Dataset: deer_data (GitHub, joeySchentrup/NNC). Classes: deer, not deer.

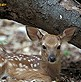
Label: deer

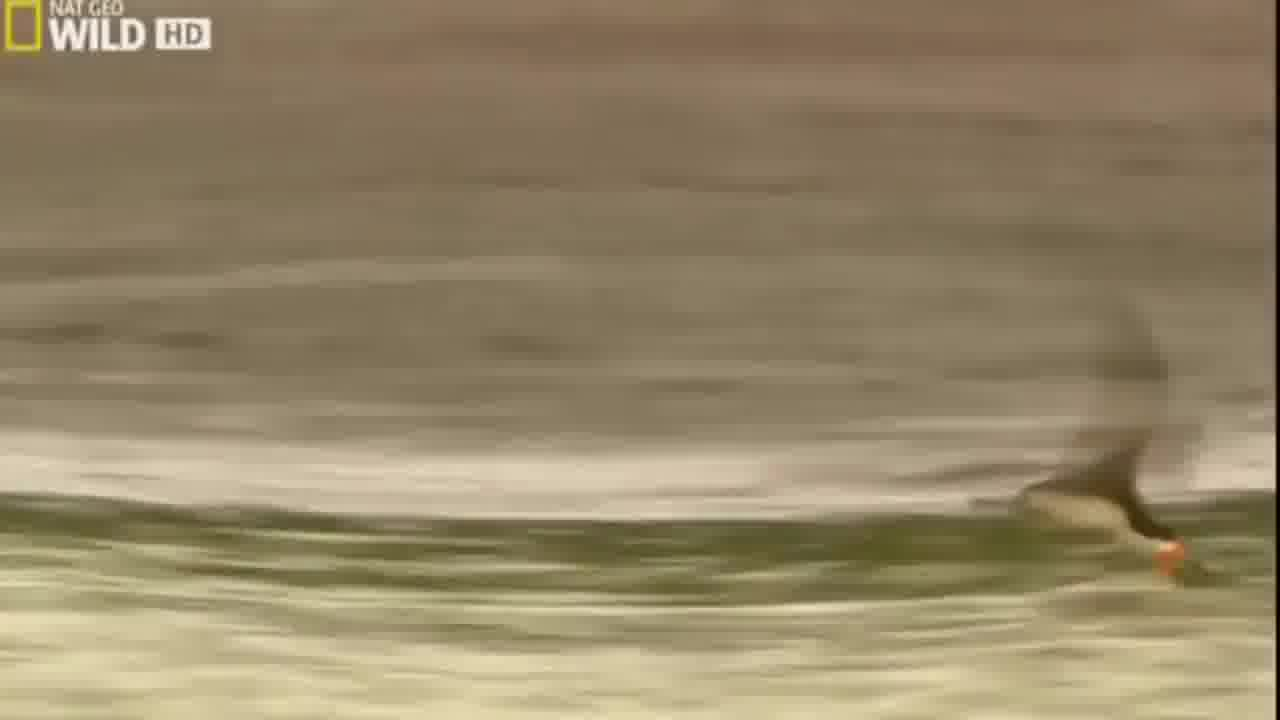
Label: not deer

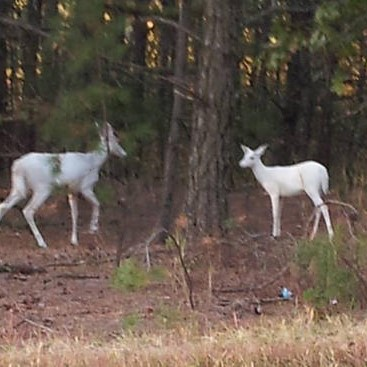
Label: deer

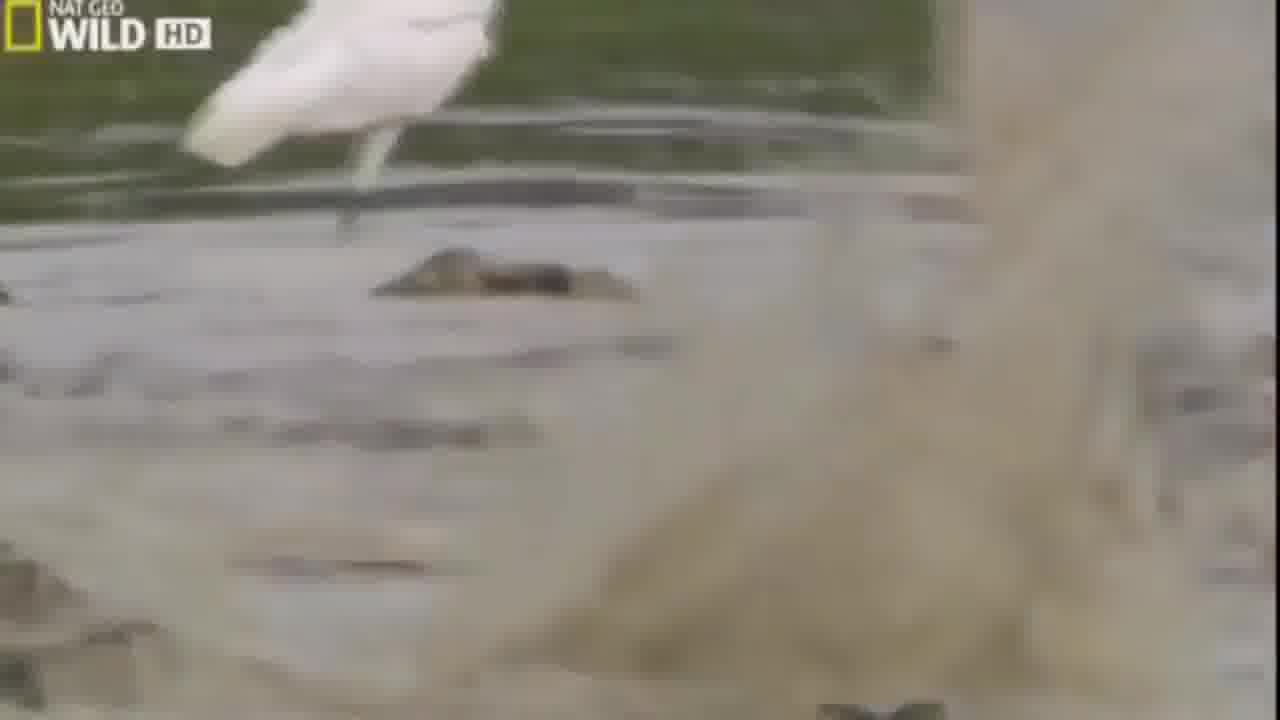
Label: not deer

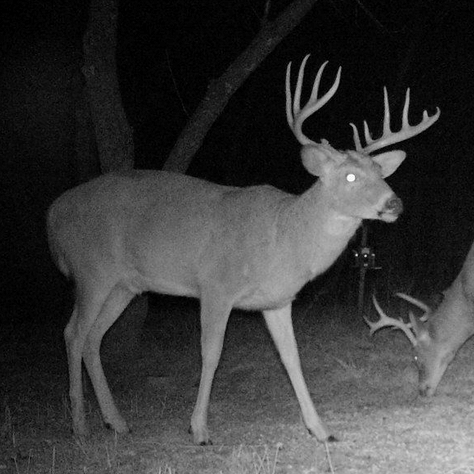
Label: deer

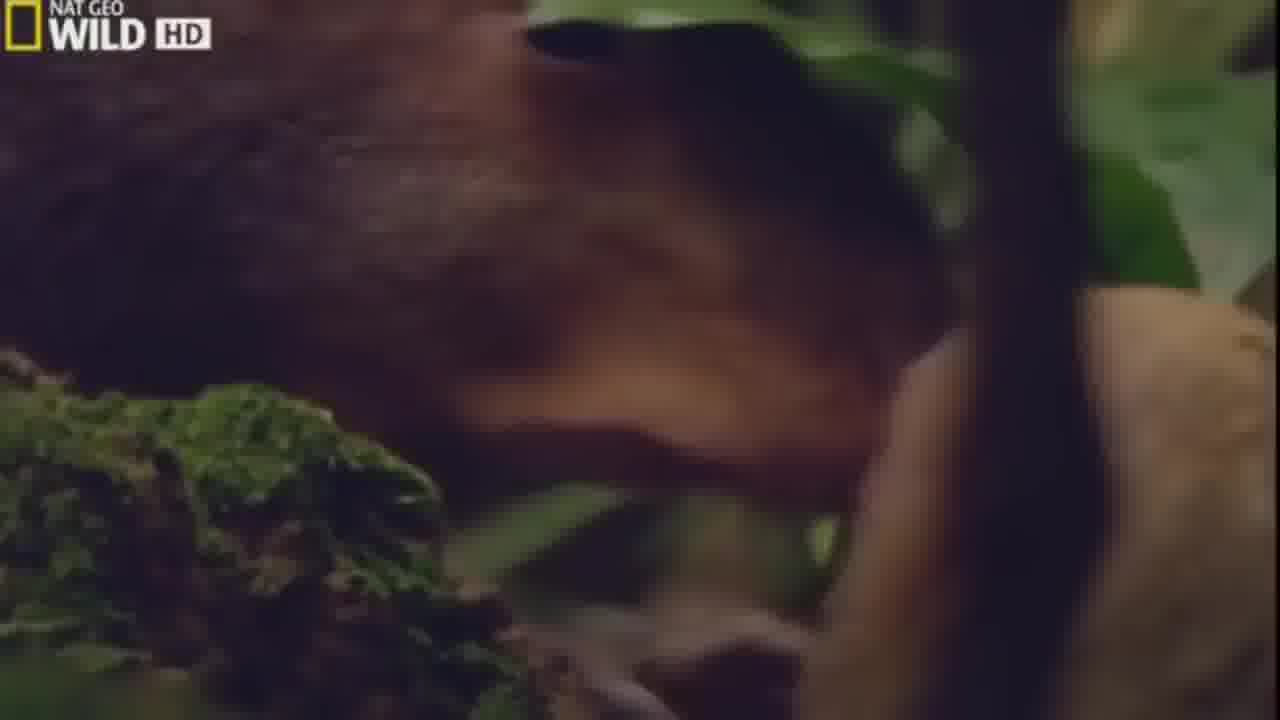
Label: not deer
